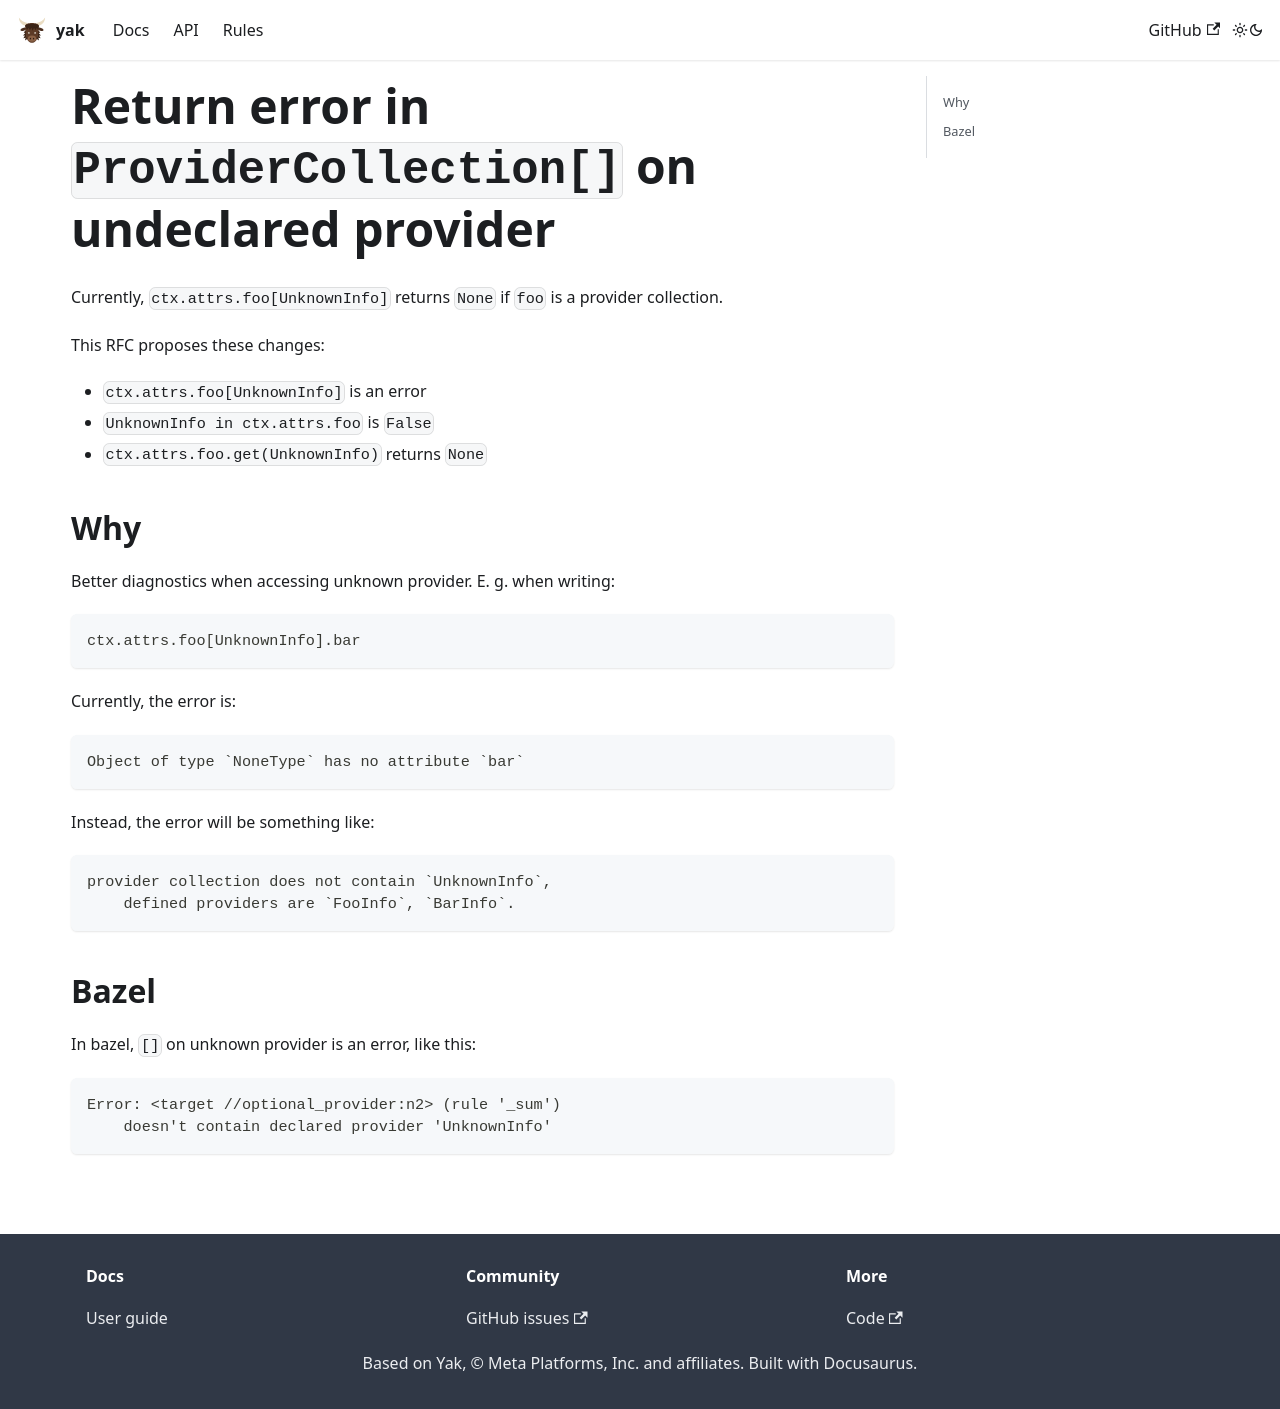

repository: rdeusser/yak · page: docs/rfcs/implemented/provider-collection-at/index.html · generator: docusaurus

# Return error in `ProviderCollection[]` on undeclared provider

Currently, `ctx.attrs.foo[UnknownInfo]` returns `None` if `foo` is a provider
collection.

This RFC proposes these changes:

- `ctx.attrs.foo[UnknownInfo]` is an error
- `UnknownInfo in ctx.attrs.foo` is `False`
- `ctx.attrs.foo.get(UnknownInfo)` returns `None`

## Why

Better diagnostics when accessing unknown provider. E. g. when writing:

```python
ctx.attrs.foo[UnknownInfo].bar
```

Currently, the error is:

```
Object of type `NoneType` has no attribute `bar`
```

Instead, the error will be something like:

```
provider collection does not contain `UnknownInfo`,
    defined providers are `FooInfo`, `BarInfo`.
```

## Bazel

In bazel, `[]` on unknown provider is an error, like this:

```
Error: <target //optional_provider:n2> (rule '_sum')
    doesn't contain declared provider 'UnknownInfo'
```
